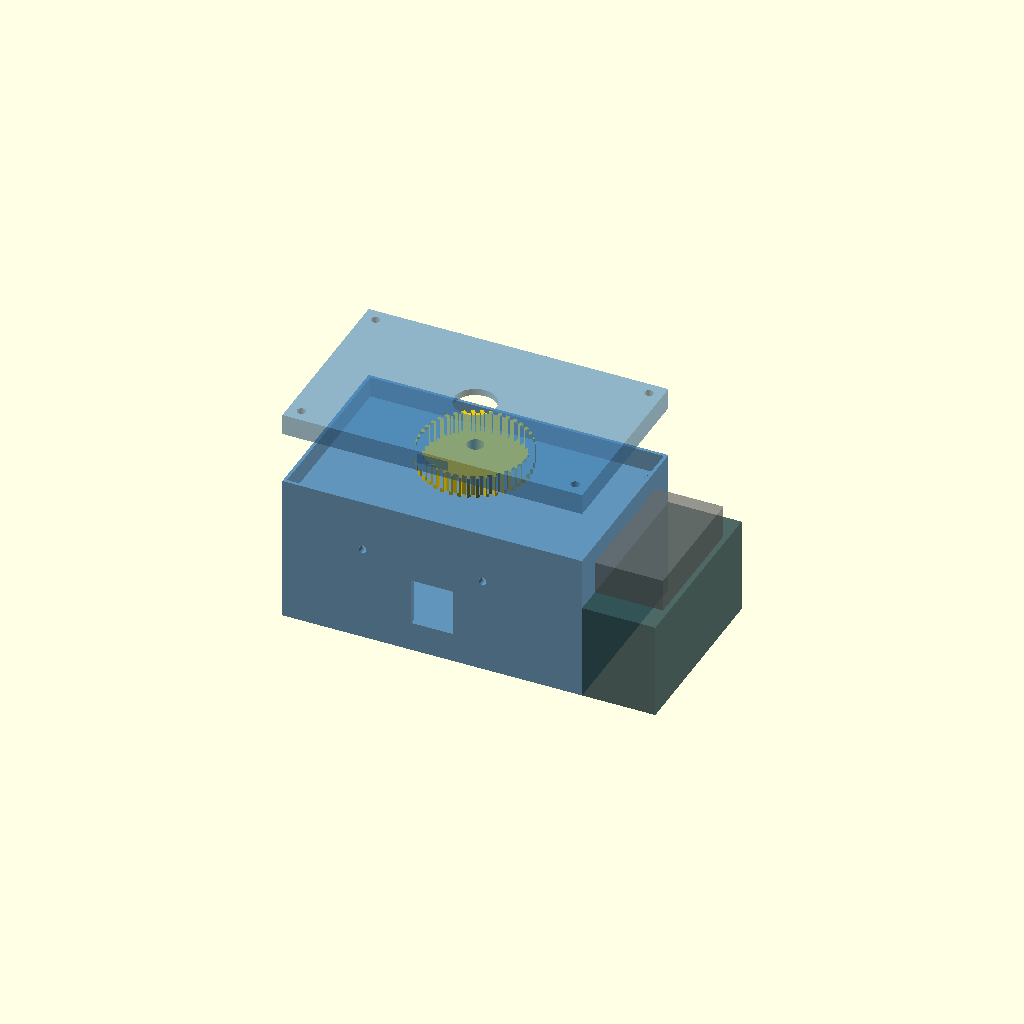
Cell 1: rendered with the file's own defaults.
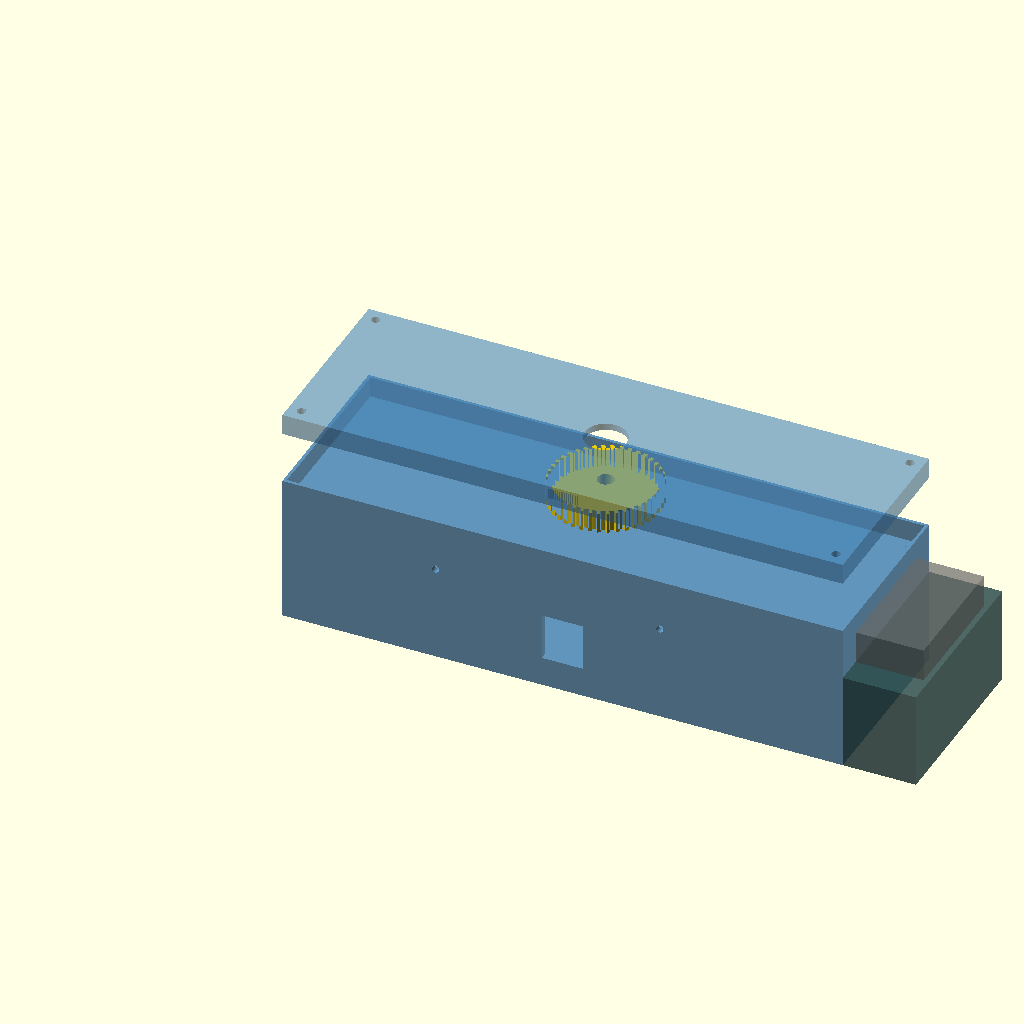
Cell 2 — CAP_W set to 200, the other parameters unchanged.
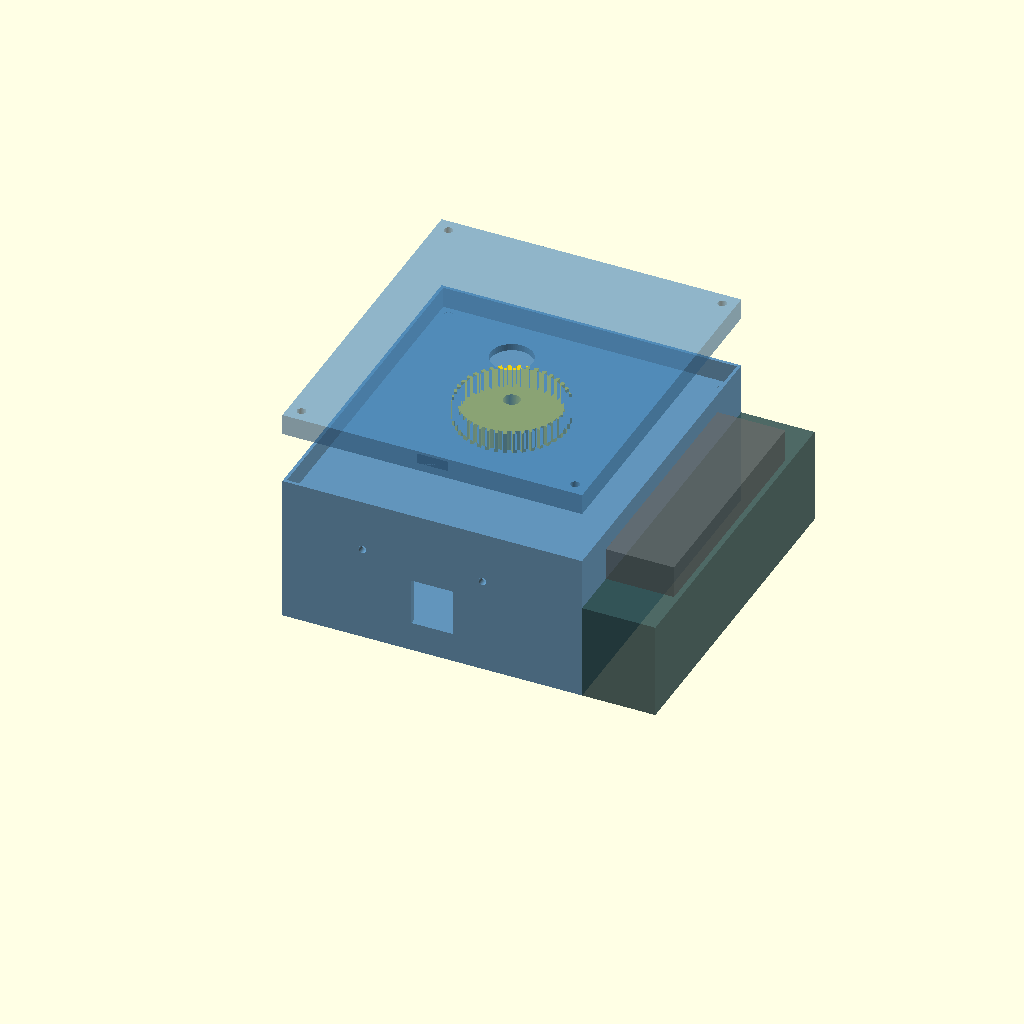
Cell 3: the same model with CAP_D = 120.
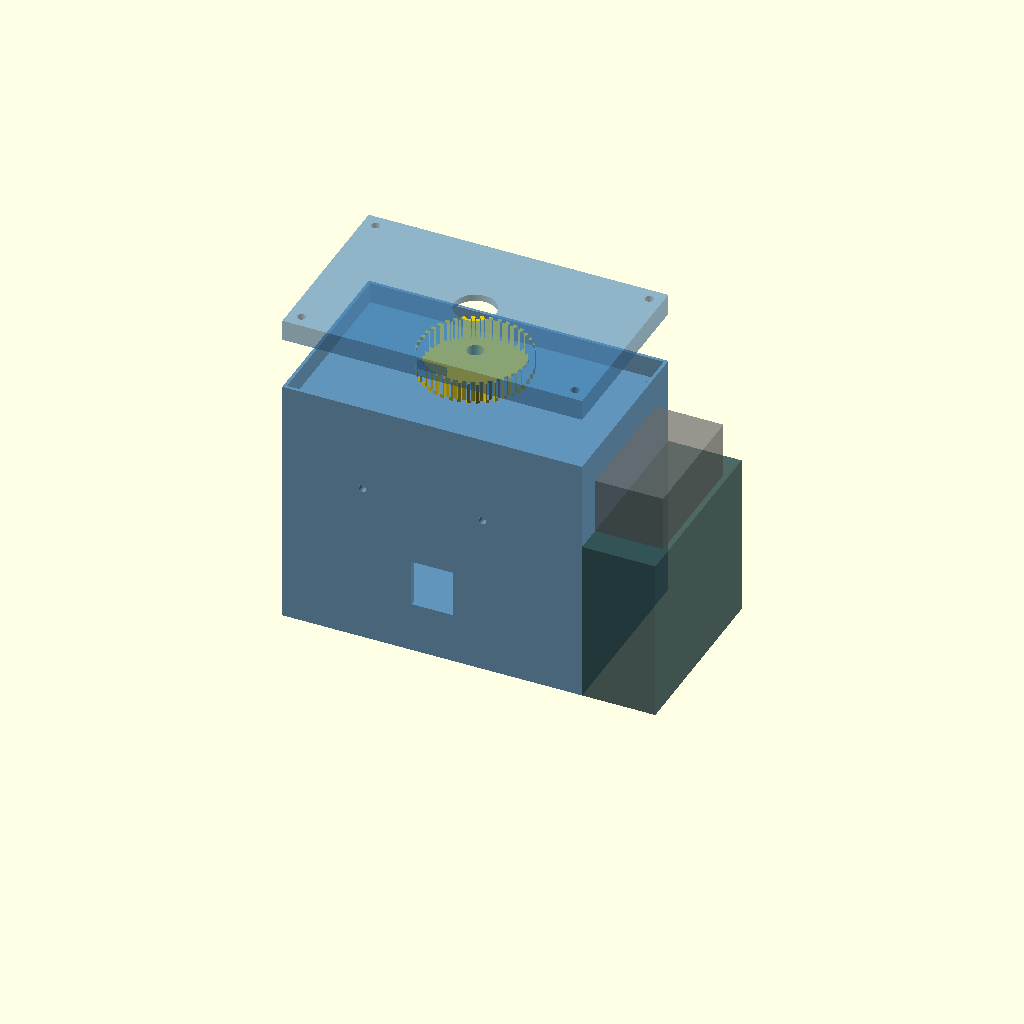
Cell 4: CAP_H = 80 (everything else at default).
One fixed orthographic camera (rotation 55°, 0°, 25°; colour scheme Cornfield) for every cell.
OpenSCAD source file antennas/PN/enclosures/cap_housing.scad:
// ============================================================
//  cap_housing.scad — Tuning Capacitor Housing with Motor Drive
//  TM-PNL-ENC-001 Rev A
//  Pool Noodle Magnetic Loop Antenna Project
//  Print: PLA or PETG, 0.2mm layer, 3 perimeters, 25% infill
//  Bed footprint: 120 x 95 x 70mm — fits 200x200 bed
//  WARNING: High-voltage capacitor inside. Use insulating PLA.
// ============================================================

// ---- Parameters ----
CAP_W        = 100;   // capacitor body width (mm)
CAP_D        = 60;    // capacitor body depth
CAP_H        = 40;    // capacitor body height
CAP_SHAFT_D  = 6;     // capacitor shaft diameter
MOTOR_FLANGE = 28;    // 28BYJ-48 flange OD (mm)
MOTOR_BOLT_C = 25.8;  // motor bolt circle diameter
MOTOR_DEPTH  = 19.6;  // motor body depth from flange face
GEAR_M       = 1;     // gear module (mm)
N_MOTOR      = 10;    // motor pinion teeth
N_LARGE      = 40;    // driven gear teeth (4:1 reduction)
WALL         = 2.5;   // wall thickness
LID_H        = 8;     // lid height
CABLE_W      = 16;    // cable exit slot width
BLEEDER_D    = 3.0;   // bleeder resistor pocket diameter
$fn          = 64;

// ---- Derived ----
BODY_W = CAP_W + 2*WALL + 10;
BODY_D = CAP_D + 2*WALL + 6;
BODY_H = CAP_H + 2*WALL + 12;
MOTOR_GEAR_R   = (N_MOTOR * GEAR_M) / 2;
LARGE_GEAR_R   = (N_LARGE * GEAR_M) / 2;
GEAR_DIST      = MOTOR_GEAR_R + LARGE_GEAR_R;  // center-to-center
MOTOR_SIDE_W   = MOTOR_DEPTH + WALL + 6;

// ---- Main enclosure body ----
module body() {
    difference() {
        cube([BODY_W, BODY_D, BODY_H]);
        // Interior pocket for capacitor
        translate([WALL, WALL, WALL])
            cube([CAP_W + 4, CAP_D + 2, CAP_H + 6]);
        // Shaft hole at top center
        translate([BODY_W/2, BODY_D/2, BODY_H - WALL - 0.1])
            cylinder(h=WALL + 0.2, d=CAP_SHAFT_D + 1.5);
        // Cable exit slot — rear face, center-low
        translate([BODY_W/2 - CABLE_W/2, -0.1, BODY_H * 0.2])
            cube([CABLE_W, WALL + 0.2, 18]);
        // Bleeder resistor pockets — front face, 2x
        for (bx = [BODY_W * 0.28, BODY_W * 0.68])
            translate([bx - BLEEDER_D/2, -0.1, BODY_H * 0.65])
                rotate([-90, 0, 0])
                    cylinder(h=WALL + 4, d=BLEEDER_D);
        // Lid rabbet groove (inside perimeter at top)
        translate([1.2, 1.2, BODY_H - LID_H])
            cube([BODY_W - 2.4, BODY_D - 2.4, LID_H + 0.1]);
        // M3 corner screw holes for lid
        for (cx = [5, BODY_W - 5]) for (cy = [5, BODY_D - 5])
            translate([cx, cy, BODY_H - LID_H - 0.1])
                cylinder(h=LID_H + 0.2, d=3.4);
    }
}

// ---- Side plate: motor mount ----
module motor_mount() {
    translate([BODY_W, 0, 0])
    difference() {
        cube([MOTOR_SIDE_W, BODY_D, BODY_H * 0.65]);
        // Motor circular recess
        translate([WALL + 1, BODY_D/2, BODY_H * 0.32])
            rotate([0, 90, 0])
                cylinder(h=MOTOR_DEPTH + 2, d=MOTOR_FLANGE + 1);
        // Motor M2 bolt holes (4x on 25.8mm circle)
        for (a = [0, 90, 180, 270])
            translate([WALL + 1, BODY_D/2, BODY_H * 0.32])
                rotate([0, 90, 0])
                    rotate([0, 0, a])
                        translate([MOTOR_BOLT_C/2, 0, 0])
                            cylinder(h=MOTOR_DEPTH + 3, d=2.2);
        // Gear access window between motor and main body
        translate([-0.1, BODY_D * 0.35, BODY_H * 0.2])
            cube([WALL + 2, BODY_D * 0.3, BODY_H * 0.35]);
    }
}

// ---- Gear housing cover ----
module gear_cover() {
    translate([BODY_W, BODY_D * 0.15, BODY_H * 0.42])
    difference() {
        cube([MOTOR_SIDE_W - 2, BODY_D * 0.7, BODY_H * 0.45]);
        translate([1.5, 3, 1.5])
            cube([MOTOR_SIDE_W - 5, BODY_D * 0.7 - 6, BODY_H * 0.45 - 3]);
    }
}

// ---- Large driven gear (40T, module=1) ----
module large_gear_profile() {
    r_pitch = LARGE_GEAR_R;
    r_root  = r_pitch - 1.25 * GEAR_M;
    r_tip   = r_pitch + GEAR_M;
    n       = N_LARGE;
    union() {
        circle(r=r_root + 0.5);
        for (i = [0:n-1]) {
            rotate([0, 0, i * 360/n])
            translate([r_pitch, 0, 0])
            rotate([0, 0, 15])
            square([GEAR_M * 1.8, GEAR_M * 1.4], center=true);
        }
    }
}

module large_gear() {
    // Position on cap shaft axis; offset from main body top
    translate([BODY_W/2, BODY_D/2, BODY_H + 2])
    difference() {
        linear_extrude(8)
            large_gear_profile();
        // Center bore for cap shaft
        cylinder(h=9, d=CAP_SHAFT_D + 0.3, center=false);
        // Set screw M3 hole (radial)
        translate([LARGE_GEAR_R * 0.6, 0, 4])
            rotate([0, 90, 0])
                cylinder(h=LARGE_GEAR_R, d=2.5);
    }
}

// ---- Snap-fit lid ----
module lid() {
    difference() {
        cube([BODY_W, BODY_D, LID_H]);
        // Inner pocket (fits over body rabbet)
        translate([1.2, 1.2, -0.1])
            cube([BODY_W - 2.4, BODY_D - 2.4, LID_H - 2.5]);
        // SO-239 cable hole (16mm)
        translate([BODY_W/2, BODY_D/2, -0.1])
            cylinder(h=LID_H + 0.2, d=16);
        // M3 corner screws
        for (cx = [5, BODY_W - 5]) for (cy = [5, BODY_D - 5])
            translate([cx, cy, -0.1])
                cylinder(h=LID_H + 0.2, d=3.4);
    }
    // Snap tabs (2x, on long sides)
    for (side = [0, 1])
        translate([BODY_W * 0.5 - 6, side * (BODY_D - 0.8), LID_H - 5])
            cube([12, 0.8, 4]);
}

// ---- Assembly output ----
// Main body
color("SteelBlue", 0.85) body();

// Motor mount side plate
color("DarkSlateGray", 0.85) motor_mount();

// Gear cover
color("DimGray", 0.7) gear_cover();

// Driven gear (shown on shaft)
color("Gold", 0.9) large_gear();

// Lid shown offset above (exploded view)
translate([0, 0, BODY_H + 20])
    color("SteelBlue", 0.6) lid();

// ---- Notes (in comments) ----
// Assembly:
// 1. Insert air-variable cap into body pocket through top shaft hole.
// 2. Secure motor to side plate with 4x M2 screws.
// 3. Install motor pinion (10T) on motor shaft.
// 4. Install large gear (40T) on capacitor shaft; secure with M3 set screw.
// 5. Verify gear mesh; adjust motor plate position if needed.
// 6. Route coax cable through rear slot; seal with silicone if outdoor use.
// 7. Install 100kΩ 1W bleeder resistor in front pockets across cap terminals.
// 8. Snap lid down and secure with 4x M3 screws.
Parameter table extracted from the source (name, type, default, range or options):
CAP_W: number, default 100
CAP_D: number, default 60
CAP_H: number, default 40
CAP_SHAFT_D: number, default 6
MOTOR_FLANGE: number, default 28
MOTOR_BOLT_C: number, default 25.8
MOTOR_DEPTH: number, default 19.6
GEAR_M: number, default 1
N_MOTOR: number, default 10
N_LARGE: number, default 40
WALL: number, default 2.5
LID_H: number, default 8
CABLE_W: number, default 16
BLEEDER_D: number, default 3
